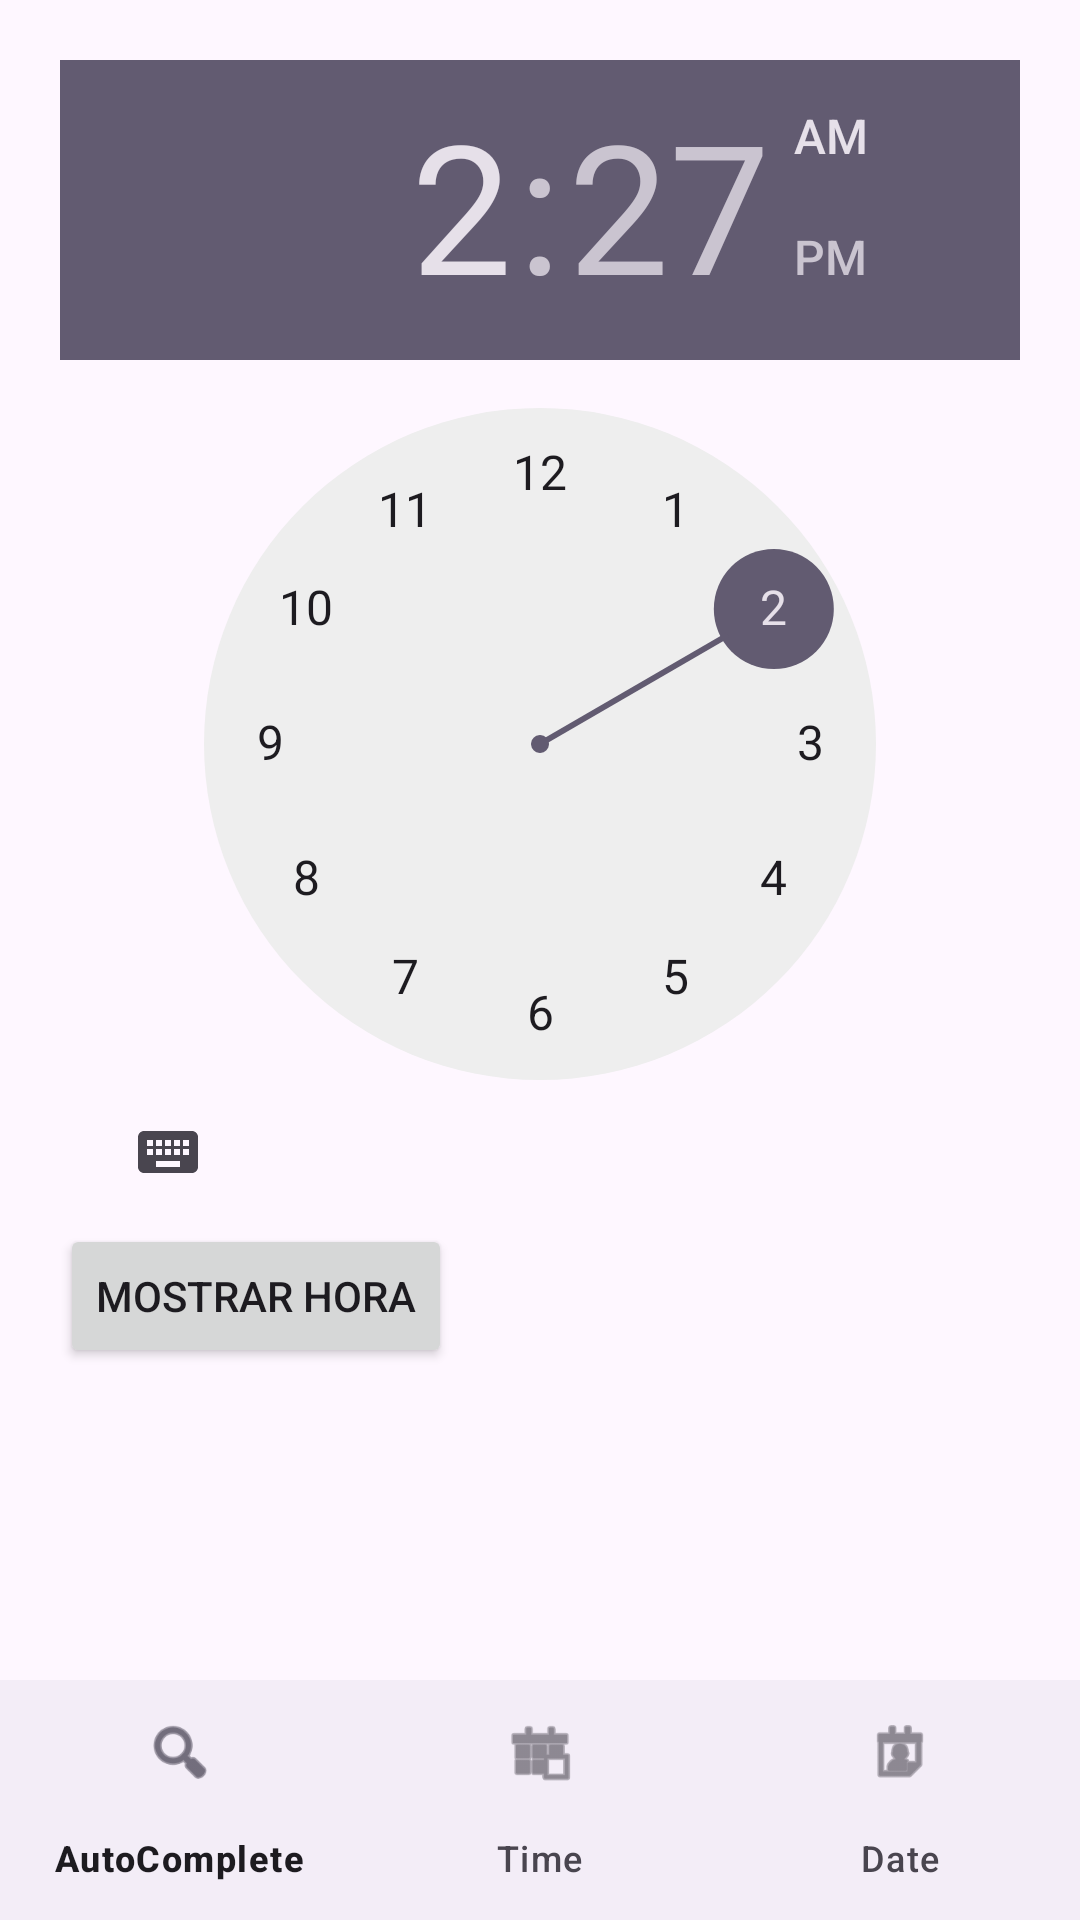

Layout XML and referenced resources for this Android screen:
<!-- AndroidManifest.xml: application theme Theme.Laboratorio04Vistas -->
<!-- res/layout/activity_time.xml -->
<RelativeLayout xmlns:android="http://schemas.android.com/apk/res/android"
    xmlns:app="http://schemas.android.com/apk/res-auto"
    android:layout_width="match_parent"
    android:layout_height="match_parent">

    <LinearLayout
        android:id="@+id/contenido"
        android:orientation="vertical"
        android:padding="20dp"
        android:layout_width="match_parent"
        android:layout_height="match_parent"
        android:layout_above="@id/bottomNav">


        <TimePicker
            android:id="@+id/timePicker"
            android:layout_width="wrap_content"
            android:layout_height="wrap_content" />

        <Button
            android:id="@+id/btnHora"
            android:layout_width="wrap_content"
            android:layout_height="wrap_content"
            android:text="Mostrar Hora" />
    </LinearLayout>

    <com.google.android.material.bottomnavigation.BottomNavigationView
        android:id="@+id/bottomNav"
        android:layout_width="match_parent"
        android:layout_height="wrap_content"
        android:layout_alignParentBottom="true"
        app:menu="@menu/menu_bottom"/>

</RelativeLayout>
<!-- resources referenced by this layout -->
<resources>
  <style name="Theme.Laboratorio04Vistas" parent="Base.Theme.Laboratorio04Vistas" />
  <style name="Base.Theme.Laboratorio04Vistas" parent="Theme.Material3.DayNight.NoActionBar">
          
          
      </style>
</resources>
